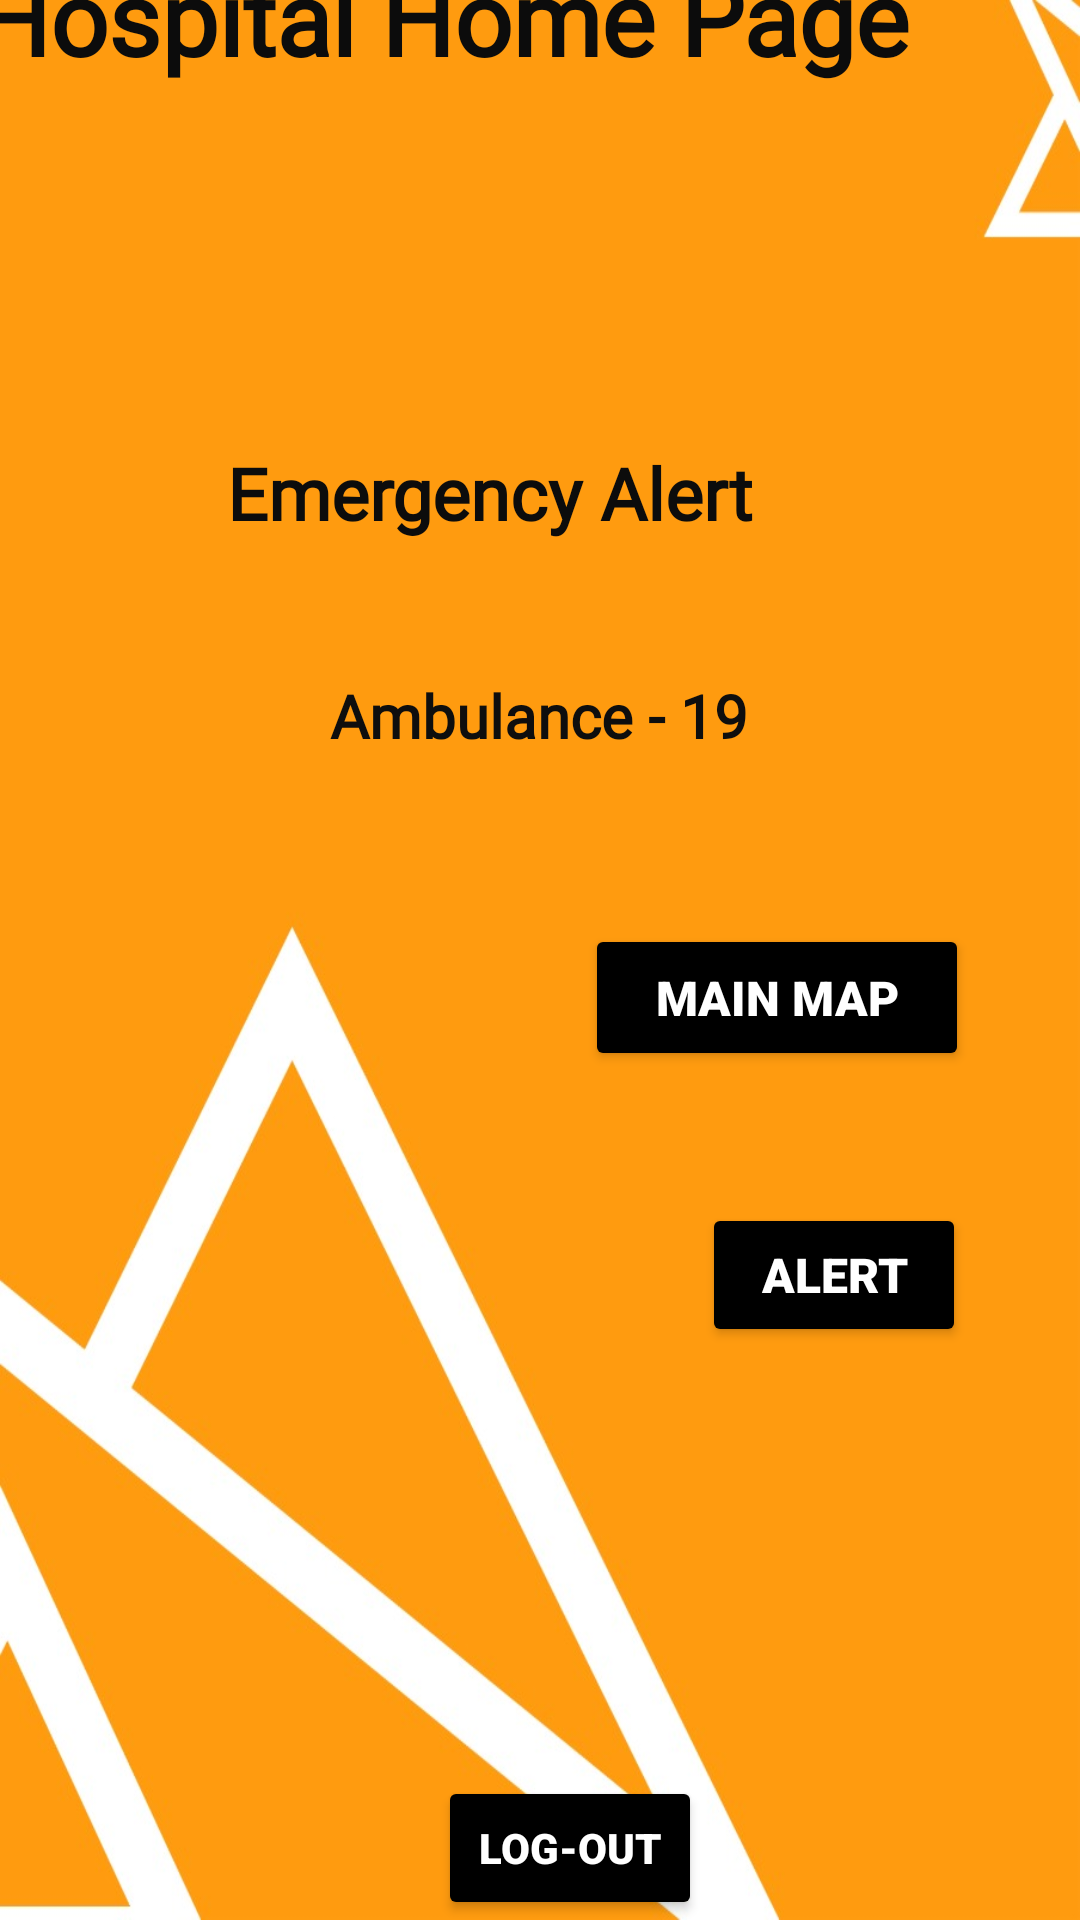

The Android layout XML behind this screen, and the referenced resources:
<!-- AndroidManifest.xml: application theme Theme.ThyAmigoForever -->
<!-- res/layout/hospital_admin_mainframe_activity.xml -->
<?xml version="1.0" encoding="utf-8"?>
<androidx.constraintlayout.widget.ConstraintLayout xmlns:android="http://schemas.android.com/apk/res/android"
    xmlns:app="http://schemas.android.com/apk/res-auto"
    xmlns:tools="http://schemas.android.com/tools"
    android:layout_width="match_parent"
    android:layout_height="match_parent"
    android:background="@drawable/admin"
    tools:context=".Hospital_Admin_Mainframe">

    <TextView
        android:id="@+id/tv2"
        android:layout_width="226dp"
        android:layout_height="52dp"
        android:layout_marginBottom="32dp"
        android:textSize="20sp"
        app:layout_constraintBottom_toTopOf="@+id/textView27"
        app:layout_constraintEnd_toEndOf="parent"
        app:layout_constraintHorizontal_bias="0.497"
        app:layout_constraintStart_toStartOf="parent" />

    <Button
        android:id="@+id/button6"
        android:layout_width="128dp"
        android:layout_height="49dp"
        android:layout_marginTop="56dp"
        android:backgroundTint="@color/black"
        android:fontFamily="sans-serif-black"
        android:onClick="maps"
        android:text="Main Map"
        android:textColor="@color/white"
        android:textSize="16sp"
        app:layout_constraintEnd_toEndOf="parent"
        app:layout_constraintHorizontal_bias="0.84"
        app:layout_constraintStart_toStartOf="parent"
        app:layout_constraintTop_toBottomOf="@+id/textView28" />

    <Button
        android:id="@+id/button7"
        android:layout_width="wrap_content"
        android:layout_height="wrap_content"
        android:layout_marginTop="44dp"
        android:backgroundTint="@color/black"
        android:fontFamily="sans-serif-black"
        android:onClick="alert"
        android:text="Alert"
        android:textColor="@color/white"
        android:textSize="16sp"
        app:layout_constraintBottom_toBottomOf="parent"
        app:layout_constraintEnd_toEndOf="parent"
        app:layout_constraintHorizontal_bias="0.86"
        app:layout_constraintStart_toStartOf="parent"
        app:layout_constraintTop_toBottomOf="@+id/button6"
        app:layout_constraintVertical_bias="0.0" />

    <TextView
        android:id="@+id/textView14"
        android:layout_width="376dp"
        android:layout_height="88dp"
        android:fontFamily="@font/hammersmith_one"
        android:text="Hospital Home Page"
        android:textColor="#0C0C0C"
        android:textSize="34sp"
        android:textStyle="bold"
        app:layout_constraintBottom_toTopOf="@+id/tv2"
        app:layout_constraintEnd_toEndOf="parent"
        app:layout_constraintStart_toStartOf="parent"
        app:layout_constraintTop_toTopOf="parent"
        app:layout_constraintVertical_bias="0.731" />

    <TextView
        android:id="@+id/textView27"
        android:layout_width="209dp"
        android:layout_height="49dp"
        android:layout_marginBottom="28dp"
        android:fontFamily="@font/capriola"
        android:text="Emergency Alert"
        android:textColor="#0C0C0C"
        android:textSize="24sp"
        android:textStyle="bold"
        app:layout_constraintBottom_toTopOf="@+id/textView28"
        app:layout_constraintEnd_toEndOf="parent"
        app:layout_constraintStart_toStartOf="parent" />

    <TextView
        android:id="@+id/textView28"
        android:layout_width="wrap_content"
        android:layout_height="wrap_content"
        android:layout_marginBottom="388dp"
        android:fontFamily="@font/capriola"
        android:text="Ambulance - 19"
        android:textColor="#0E0E0E"
        android:textSize="20sp"
        android:textStyle="bold"
        app:layout_constraintBottom_toBottomOf="parent"
        app:layout_constraintEnd_toEndOf="parent"
        app:layout_constraintHorizontal_bias="0.498"
        app:layout_constraintStart_toStartOf="parent" />

    <Button
        android:id="@+id/logout"
        android:layout_width="wrap_content"
        android:layout_height="wrap_content"
        android:backgroundTint="@color/black"
        android:fontFamily="sans-serif-black"
        android:onClick="logout"
        android:text="Log-Out"
        android:textColor="@color/white"
        app:layout_constraintBottom_toBottomOf="parent"
        app:layout_constraintEnd_toEndOf="parent"
        app:layout_constraintHorizontal_bias="0.537"
        app:layout_constraintStart_toStartOf="parent" />
</androidx.constraintlayout.widget.ConstraintLayout>
<!-- resources referenced by this layout -->
<resources>
  <color name="black">#FF000000</color>
  <color name="white">#FFFFFFFF</color>
  <!-- drawable admin: png bitmap (drawable, 42515 bytes) -->
  <style name="Theme.ThyAmigoForever" parent="Theme.MaterialComponents.DayNight.DarkActionBar">
          
          <item name="colorPrimary">@color/purple_500</item>
          <item name="colorPrimaryVariant">@color/purple_700</item>
          <item name="colorOnPrimary">@color/white</item>
          
          <item name="colorSecondary">@color/teal_200</item>
          <item name="colorSecondaryVariant">@color/teal_700</item>
          <item name="colorOnSecondary">@color/black</item>
          
          <item name="android:statusBarColor" tools:targetApi="l">?attr/colorPrimaryVariant</item>
          
      </style>
  <color name="purple_500">#FF6200EE</color>
  <color name="purple_700">#FF3700B3</color>
  <color name="teal_200">#FF03DAC5</color>
  <color name="teal_700">#FF018786</color>
</resources>
